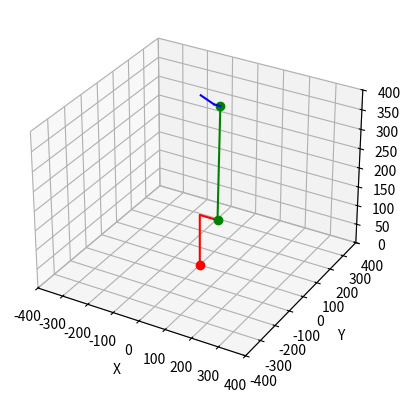
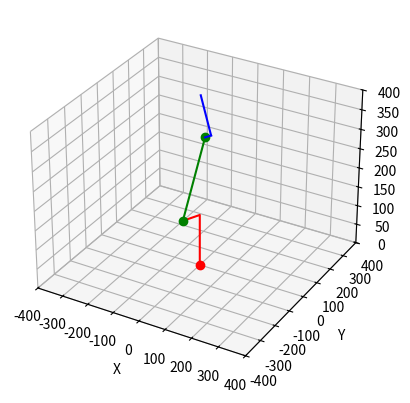

Write the Python code that produced these figures, in order.
import numpy as np
import matplotlib.pyplot as plt
from time import sleep

#Calcula la cinemática directa
def calcFKinematics(T1, T2, T3, a1, a2, a3, a4, a5):
    R0_A1 = np.eye(3)

    RA1_1 = np.array([
                        [np.cos(T1), -np.sin(T1), 0],
                        [np.sin(T1), np.cos(T1), 0],
                        [0, 0, 1]
    ])

    rA1_1 = np.array([
                        [0, 0, 1],
                        [1, 0, 0],
                        [0, 1, 0]
    ])

    RA1_1 = np.dot(RA1_1, rA1_1)

    R1_2 = np.array([
                        [np.cos(T2), -np.sin(T2), 0],
                        [np.sin(T2), np.cos(T2), 0],
                        [0, 0, 1]
    ])

    R2_A2 = np.eye(3)

    RA2_3 = np.array([
                        [np.cos(T3), -np.sin(T3), 0],
                        [np.sin(T3), np.cos(T3), 0],
                        [0, 0, 1]
    ])

    P0_A1 = np.array([[0], [0], [a1]])
    PA1_1 = np.array([
                        [a2 * np.cos(T1)],
                        [a2 * np.sin(T1)],
                        [0]
    ])
    P1_2 = np.array([
                        [a3 * np.cos(T2)],
                        [a3 * np.sin(T2)],
                        [0]
    ])
    P2_A2 = np.array([
                        [0],
                        [0],
                        [-a4]
    ])
    PA2_3 = np.array([
                        [a5 * np.cos(T3)],
                        [a5 * np.sin(T3)],
                        [0]
    ])

    T0_A1 = np.concatenate((R0_A1, P0_A1), 1)
    T0_A1 = np.concatenate((T0_A1, [[0, 0, 0, 1]]), 0)
    TA1_1 = np.concatenate((RA1_1, PA1_1), 1)
    TA1_1 = np.concatenate((TA1_1, [[0, 0, 0, 1]]), 0)
    T1_2 = np.concatenate((R1_2, P1_2), 1)
    T1_2 = np.concatenate((T1_2, [[0, 0, 0, 1]]), 0)
    T2_A2 = np.concatenate((R2_A2, P2_A2), 1)
    T2_A2 = np.concatenate((T2_A2, [[0, 0, 0, 1]]), 0)
    TA2_3 = np.concatenate((RA2_3, PA2_3), 1)
    TA2_3 = np.concatenate((TA2_3, [[0, 0, 0, 1]]), 0)

    T0_1 = np.dot(T0_A1, TA1_1)
    T0_2 = np.dot(T0_1, T1_2)
    T0_A2 = np.dot(T0_2, T2_A2)
    T0_3 = np.dot(T0_A2, TA2_3)

    return T0_3[0][3], T0_3[1][3], T0_3[2][3], T0_A1, T0_1, T0_2, T0_A2, T0_3

#Calcula las coordenadas articulares dado un conjunto de coordenadas cartesianas del efector final
def calcIKinematics(xf, yf, zf, a1, a2, a3, a4, a5):
    #Comienza T1
    EFT = np.arctan2(yf, xf)
    #print(f'EFT:{np.rad2deg(EFT)}')
    R = np.sqrt(xf**2 + yf**2)
    #print(f'R:{R}')
    yi = np.sqrt(R**2 - (a2-a4)**2)
    #print(f'yi:{yi}')
    T1i = np.arctan2(yi, a2-a4)
    #print(f'T1i:{np.rad2deg(T1i)}')
    T1 = EFT - T1i
    #print(f'T1:{T1}')

    #Comienza T2
    a4x = a4*np.cos(T1)
    a4y = a4*np.sin(T1)
    xf2 = xf + a4x
    yf2 = yf + a4y
    Bxy = np.sqrt(xf2**2 + yf2**2 - a2**2)
    B = np.sqrt(Bxy**2 + (zf - a1)**2)
    d1 = np.around((B**2+a3**2-a5**2)/(2*a3*B), decimals=5)
    g1 = np.arctan2(np.sqrt(1 - d1**2), d1)
    b1 = np.arctan2((zf-a1), Bxy)
    T2 = b1 - g1

    #Comienza T3
    d2 = np.around((a3**2+a5**2-B**2)/(2*a3*a5), decimals=5)
    #print(f'd2:{d2}')
    g3 = np.arctan2(np.sqrt(1 - d2**2), d2)
    #print(f'g3:{g3}')
    T3 = np.radians(180) - g3
    #print(f'T3:{T3}')

    posx, posy, posz, H1, H2, H3, H4, H5 = calcFKinematics(T1, T2, T3, a1, a2, a3, a4, a5)

    print(f"Para (x={xf}, y={yf}, z={zf}), T1={np.around(np.rad2deg(T1), decimals=2)}, T2={np.around(np.rad2deg(T2), decimals=2)}, T3={np.around(np.rad2deg(T3), decimals=2)}")

    return T1, T2, T3, posx, posy, posz, H1, H2, H3, H4, H5

#Retorna las velocidades angulares para generar una tayectoria lineal
def calcJacobian(x0, y0, z0, xf, yf, zf, a1, a2, a3, a4, a5, T1, T2, T3, v):
    velocities = np.array([
                            [(v*(xf - x0))/(np.sqrt((xf - x0)**2 + (yf - y0)**2 + (zf + z0)**2))],
                            [(v*(yf - y0))/(np.sqrt((xf - x0)**2 + (yf - y0)**2 + (zf + z0)**2))],
                            [(v*(zf - z0))/(np.sqrt((xf - x0)**2 + (yf - y0)**2 + (zf + z0)**2))]
    ])

    T1 = np.radians(T1)
    T2 = np.radians(T2)
    T3 = np.radians(T3)

    R0_A1 = np.eye(3)
    RA1_1 = np.array([
                        [np.cos(T1), -np.sin(T1), 0],
                        [np.sin(T1), np.cos(T1), 0],
                        [0, 0, 1]
    ])
    RA1_1 = np.dot(RA1_1, np.array([
                        [0, 0, 1],
                        [1, 0, 0],
                        [0, 1, 0]
    ]))

    R1_2 = np.array([
                        [np.cos(T2), -np.sin(T2), 0],
                        [np.sin(T2), np.cos(T2), 0],
                        [0, 0, 1]
    ])

    R2_A2 = np.eye(3)

    R0_1 = np.dot(R0_A1, RA1_1)
    R0_2 = np.dot(R0_1, R1_2)
    R0_A2 = np.dot(R0_2, R2_A2)

    #d0_3
    a1_4 = -a5*np.sin(T1)*np.cos(T2)*np.cos(T3) + a5*np.sin(T1)*np.sin(T2)*np.sin(T3) - a4*np.cos(T1) - a3*np.sin(T1)*np.cos(T2) + a2*np.cos(T1)
    a2_4 = a5*np.cos(T1)*np.cos(T2)*np.cos(T3) - a5*np.cos(T1)*np.sin(T2)*np.sin(T3) - a4*np.sin(T1) + a3*np.cos(T1)*np.cos(T2) + a2*np.sin(T1)
    a3_4 = a5*np.sin(T2)*np.cos(T3) + a5*np.cos(T2)*np.sin(T3) + a3*np.sin(T2) + a1

    #d0_2 si no funciona probar con coeficientes de T0_A2
    #b1_4 = -a3*np.sin(T1)*np.cos(T2) + a2*np.cos(T1)
    #b2_4 = a3*np.cos(T1)*np.cos(T2) + a2*np.sin(T1)
    #b3_4 = a3*np.sin(T2) + a1
    b1_4 = -a4*np.cos(T1) - a3*np.sin(T1)*np.cos(T2) + a2*np.cos(T1)
    b2_4 = -a4*np.sin(T1) + a3*np.cos(T1)*np.cos(T2) + a2*np.sin(T1)
    b3_4 = a3*np.sin(T2) + a1

    #d0_1
    c1_4 = a2*np.cos(T1)
    c2_4 = a2*np.sin(T1)
    c3_4 = a1

    e1_1 = np.array([
                        [-a2_4],
                        [a1_4],
                        [0]
    ])

    lam1_1 = a1_4 - c1_4
    lam2_1 = a2_4 - c2_4
    lam3_1 = a3_4 - c3_4

    e1_2 = np.array([
                        [lam3_1*np.sin(T1)],
                        [-lam3_1*np.cos(T1)],
                        [lam2_1*np.cos(T1) - lam1_1*np.sin(T1)]
    ])

    lam1_1_2 = a1_4 - b1_4
    lam2_1_2 = a2_4 - b2_4
    lam3_1_2 = a3_4 - b3_4

    e1_3 = np.array([
                        [lam3_1_2*np.sin(T1)],
                        [-lam3_1_2*np.cos(T1)],
                        [lam2_1_2*np.cos(T1) - lam1_1_2*np.sin(T1)]
    ])

    e2_1 = np.array([
                        [0],
                        [0],
                        [1]
    ])
    e2_2 = np.dot(R0_1, e2_1)
    e2_3 = np.dot(R0_A2, e2_1)

    J = np.hstack([np.concatenate((e1_1, e2_1), 0), np.concatenate((e1_2, e2_2), 0), np.concatenate((e1_3, e2_3), 0)])
    J = J[:3, :3]

    J_pinv = np.linalg.pinv(J)
    angular = np.dot(J_pinv, velocities)

    return angular

#Función para simular el robot obtenido tanto por el algoritmo directo como el inverso
def simulate(T0_A1, T0_1, T0_2, T0_A2, T0_3, name):
    #Coordenadas para eslabones
    x_link1 = [0, T0_A1[0, 3], T0_1[0, 3]]
    y_link1 = [0, T0_A1[1, 3], T0_1[1, 3]]
    z_link1 = [0, T0_A1[2, 3], T0_1[2, 3]]

    x_link2 = [T0_1[0, 3], T0_2[0, 3]]
    y_link2 = [T0_1[1, 3], T0_2[1, 3]]
    z_link2 = [T0_1[2, 3], T0_2[2, 3]]

    x_link3 = [T0_2[0, 3], T0_A2[0, 3]]
    y_link3 = [T0_2[1, 3], T0_A2[1, 3]]
    z_link3 = [T0_2[2, 3], T0_A2[2, 3]]

    x_link4 = [T0_A2[0, 3], T0_3[0, 3]]
    y_link4 = [T0_A2[1, 3], T0_3[1, 3]]
    z_link4 = [T0_A2[2, 3], T0_3[2, 3]]

    #Graficar
    fig = plt.figure(name)
    ax = fig.add_subplot(111, projection='3d')

    #Grafica cada eslabón con parámetros especiales para cada uno
    ax.plot(0, 0, 0, marker='o', color='r')
    ax.plot(x_link1, y_link1, z_link1, marker='', color='r')
    ax.plot(x_link2, y_link2, z_link2, marker='o', color='g')
    ax.plot(x_link3, y_link3, z_link3, marker='', color='b')
    ax.plot(x_link4, y_link4, z_link4, marker='', color='b')

    #Coordenadas mínimas y máximas en cada eje
    x_coords = x_link1 + x_link2 + x_link3 + x_link4
    y_coords = y_link1 + y_link2 + y_link3 + y_link4
    z_coords = z_link1 + z_link2 + z_link3 + z_link4

    #Establecer límites para los ejes x, y, y z
    ax.set_xlim(-400, 400)
    ax.set_ylim(-400, 400)
    ax.set_zlim(0, 400)

    #Etiquetas de los ejes
    ax.set_xlabel('X')
    ax.set_ylabel('Y')
    ax.set_zlabel('Z')

    plt.show()

#Retorna las velocidades angulares para generar una tayectoria lineal
def calcJacobian(x0, y0, z0, xf, yf, zf, a1, a2, a3, a4, T1, T2, T3):
    velocities = np.array([
                            [(xf - x0)],
                            [(yf - y0)],
                            [(zf - z0)]
    ])

    T1 = np.radians(T1)
    T2 = np.radians(T2)
    T3 = np.radians(T3)

    R0_A1 = np.eye(3)
    RA1_1 = np.array([
                        [np.cos(T1), -np.sin(T1), 0],
                        [np.sin(T1), np.cos(T1), 0],
                        [0, 0, 1]
    ])
    RA1_1 = np.dot(RA1_1, np.array([
                        [0, 0, 1],
                        [1, 0, 0],
                        [0, 1, 0]
    ]))

    R1_2 = np.array([
                        [np.cos(T2), -np.sin(T2), 0],
                        [np.sin(T2), np.cos(T2), 0],
                        [0, 0, 1]
    ])

    R2_A2 = np.eye(3)

    R0_1 = np.dot(R0_A1, RA1_1)
    R0_2 = np.dot(R0_1, R1_2)

    a1_4 = -a4*np.sin(T1)*np.cos(T2)*np.cos(T3) + a4*np.sin(T1)*np.sin(T2)*np.sin(T3) + a2*np.cos(T1) - a3*np.sin(T1)*np.cos(T2)
    a2_4 = a4*np.cos(T1)*np.cos(T2)*np.cos(T3) - a4*np.cos(T1)*np.sin(T2)*np.sin(T3) + a3*np.cos(T1)*np.cos(T2) + a2*np.sin(T1)
    a3_4 = a4*np.sin(T2)*np.cos(T3) + a4*np.cos(T2)*np.sin(T3) + a3*np.sin(T2) + a1

    b1_4 = -a3*np.sin(T1)*np.cos(T2) + a2*np.cos(T1)
    b2_4 = a3*np.cos(T1)*np.cos(T2) + a2*np.sin(T1)
    b3_4 = a3*np.sin(T2) + a1

    c1_4 = a2*np.cos(T1)
    c2_4 = a2*np.sin(T1)
    c3_4 = a1

    e1_1 = np.array([
                        [-a2_4],
                        [a1_4],
                        [0]
    ])

    lam1_1 = a1_4 - c1_4
    lam2_1 = a2_4 - c2_4
    lam3_1 = a3_4 - c3_4

    e1_2 = np.array([
                        [lam3_1*np.sin(T1)],
                        [-lam3_1*np.cos(T1)],
                        [lam2_1*np.cos(T1) - lam1_1*np.sin(T1)]
    ])

    lam1_1_2 = a1_4 - b1_4
    lam2_1_2 = a2_4 - b2_4
    lam3_1_2 = a3_4 - b3_4

    e1_3 = np.array([
                        [lam3_1_2*np.sin(T1)],
                        [-lam3_1_2*np.cos(T1)],
                        [lam2_1_2*np.cos(T1) - lam1_1_2*np.sin(T1)]
    ])

    e2_1 = np.array([
                        [0],
                        [0],
                        [1]
    ])
    e2_2 = np.dot(R0_1, e2_1)
    e2_3 = np.dot(R0_2, e2_1)

    J = np.hstack([np.concatenate((e1_1, e2_1), 0), np.concatenate((e1_2, e2_2), 0), np.concatenate((e1_3, e2_3), 0)])
    J = J[:3, :3]

    J_pinv = np.linalg.pinv(J)
    angular = np.dot(J_pinv, velocities)

    return angular

#Tamaño de los eslabones en mm
a1r = 133.2
a2r = 69
a3r = 285.25
a4r = 23.5
a5r = 100

#Ángulos en grados
T1Gr = 0
T2Gr = 87
T3Gr = 64

#Ángulos en radianes
T1r = np.radians(T1Gr)
T2r = np.radians(T2Gr)
T3r = np.radians(T3Gr)

#Simulación de la cinemática directa
x, y, z, H1r, H2r, H3r, H4r, H5r = calcFKinematics(T1r, T2r, T3r, a1r, a2r, a3r, a4r, a5r)
simulate(H1r, H2r, H3r, H4r, H5r, "Forward kinematics simulation")
print("Coordenadas calculadas por la cinemática directa: ")
print(f"xf: {x}")
print(f"yf: {y}")
print(f"zf: {z}")

#Comprobación de la cinemática inversa
T1i, T2i, T3i, xi, yi, zi, H1i, H2i, H3i, H4i, H5i = calcIKinematics(H5r[0][3], H5r[1][3], H5r[2][3], a1r, a2r, a3r, a4r, a5r)
simulate(H1i, H2i, H3i, H4i, H5i, "Inverse kinematics simulation")